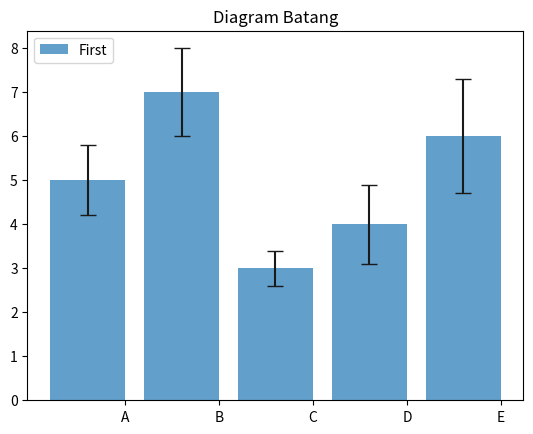

Here is the Python script that generated this plot:
# Nama  : Gilang Pratama Putra Siswanto
# NIM   : 1227030017
#PRAKTIKUM FISIKA KOMPUTASI - TUGAS III


import numpy as np 
import matplotlib.pyplot as plt 
index = np.arange(5) 
values = [5,7,3,4,6] 
std = [0.8,1,0.4,0.9,1.3] 
plt.title('Diagram Batang') 
plt.bar(index,values,yerr=std,error_kw={'ecolor':'0.1','capsize':6}
 ,alpha=0.7,label='First') 
plt.xticks(index+0.4,['A','B','C','D','E']) 
plt.legend(loc=2) 
plt.show()
